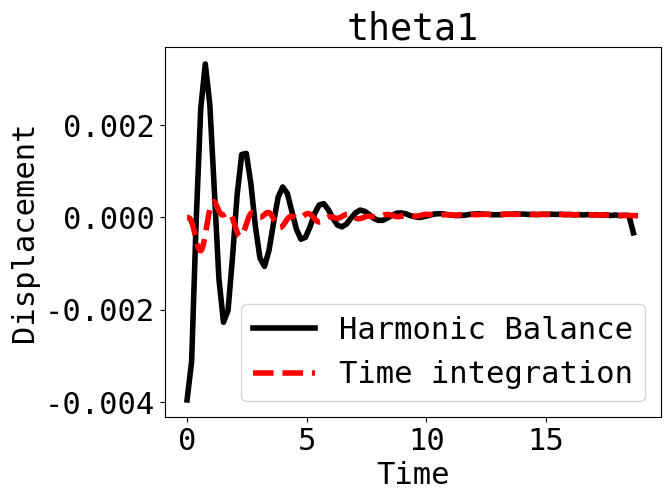
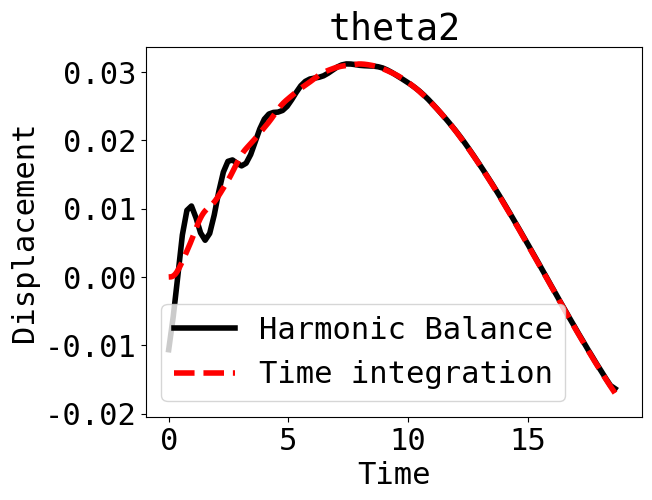

Here is the Python script that generated these plots, in order:
import numpy as np
import matplotlib.pyplot as plt
from scipy.optimize import minimize
from scipy.optimize import fmin_slsqp
from scipy.integrate import odeint
# # -------------------------------------------------------------------------------------------------------------------
font = {'family' : 'monospace',
        'weight' : 'normal',
        'size'   : 22}
plt.rc('font', **font)
linewidth = 4.0
markersize = 10
# # -------------------------------------------------------------------------------------------------------------------
# # 2DOF Mass-Spring-Damper System
# # Define system properties
m1 = 2
m2 = 1
l1 = 1
l2 = 2
g = 32.2
c1 = -1
c2 = -.5

N = 99
T = 3*2*np.pi
t = np.linspace(0, T, N+1)
t = t[0:-1]
p = np.sin(0.2*t)
Omega = np.fft.fftfreq(N, T/(2*np.pi*N))
x0 = np.zeros(N*2)

def residual(x):
    x1 = x[:N]
    x2 = x[N:]

    X1 = np.fft.fft(x1)
    X2 = np.fft.fft(x2)
    dx1 = np.fft.ifft(np.multiply(1j * Omega, X1))
    dx2 = np.fft.ifft(np.multiply(1j * Omega, X2))
    ddx1 = np.fft.ifft(np.multiply(-Omega**2, X1))
    ddx2 = np.fft.ifft(np.multiply(-Omega**2, X2))
    a = (m1+m2)*l1
    b = m2*l2*np.cos(x1-x2)
    c = m2*l1*np.cos(x1-x2)
    d = m2*l2
    e = -m2*l2*dx2**2*np.sin(x1-x2)-g*(m1+m2)*np.sin(x1)+(c1+c2)*(l1**2)*dx1+c2*l1*l2*dx2
    f = m2*l1*dx1**2*np.sin(x1-x2)-m2*g*np.sin(x2)+p+c2*dx2+c2*l1*l2*dx1+c2*(l2**2)*dx2
    R1 = a*ddx1+b*ddx2-e
    R2 = c*ddx2+d*ddx1-f
    Residual = R1**2 + R2**2
    Residual = np.sum(np.abs((Residual)))
    return Residual

res = minimize(residual, x0)
print(residual(res.x))
xSol = res.x
xSol1 = xSol[:N]
xSol2 = xSol[N:]

# Numerical solution
def RHS(X, t=0.0):
     x11, x12, x21, x22 = X
     x11dot = x12
     x21dot = x22
     a = (m1+m2)*l1
     b = m2*l2*np.cos(x11-x21)
     c = m2*l1*np.cos(x11-x21)
     d = m2*l2
     e = -m2*l2*x22**2*np.sin(x11-x21)-g*(m1+m2)*np.sin(x11)+(c1+c2)*l1**2*x12+c2*l1*l2*x22
     f = m2*l1*x12**2*np.sin(x11-x21)-m2*g*np.sin(x21)+np.sin(0.2*t)+c2*l1*l2*x12+c2*l2**2*x22
     x12dot = (e*d-b*f)/(a*d-c*b)
     x22dot = (a*f-c*e)/(a*d-c*b)
     return [x11dot, x12dot, x21dot, x22dot]
#
ta = np.linspace(0.0, T, 20*N)
sol = odeint(RHS, [0, 0, 0, 0], ta)
print(sol)

plt.figure()
plt.plot(t, xSol1, 'k',
         ta, sol[:, 0], 'r--',
         lw=linewidth, ms=markersize)
plt.legend(['Harmonic Balance', 'Time integration'], loc='best')
plt.title('theta1')
plt.xlabel('Time')
plt.ylabel('Displacement')
plt.show()
#
plt.figure()
plt.plot(t, xSol2, 'k',
         ta, sol[:, 2], 'r--',
         lw=linewidth, ms=markersize)
plt.legend(['Harmonic Balance', 'Time integration'], loc='best')
plt.title('theta2')
plt.xlabel('Time')
plt.ylabel('Displacement')
plt.show()